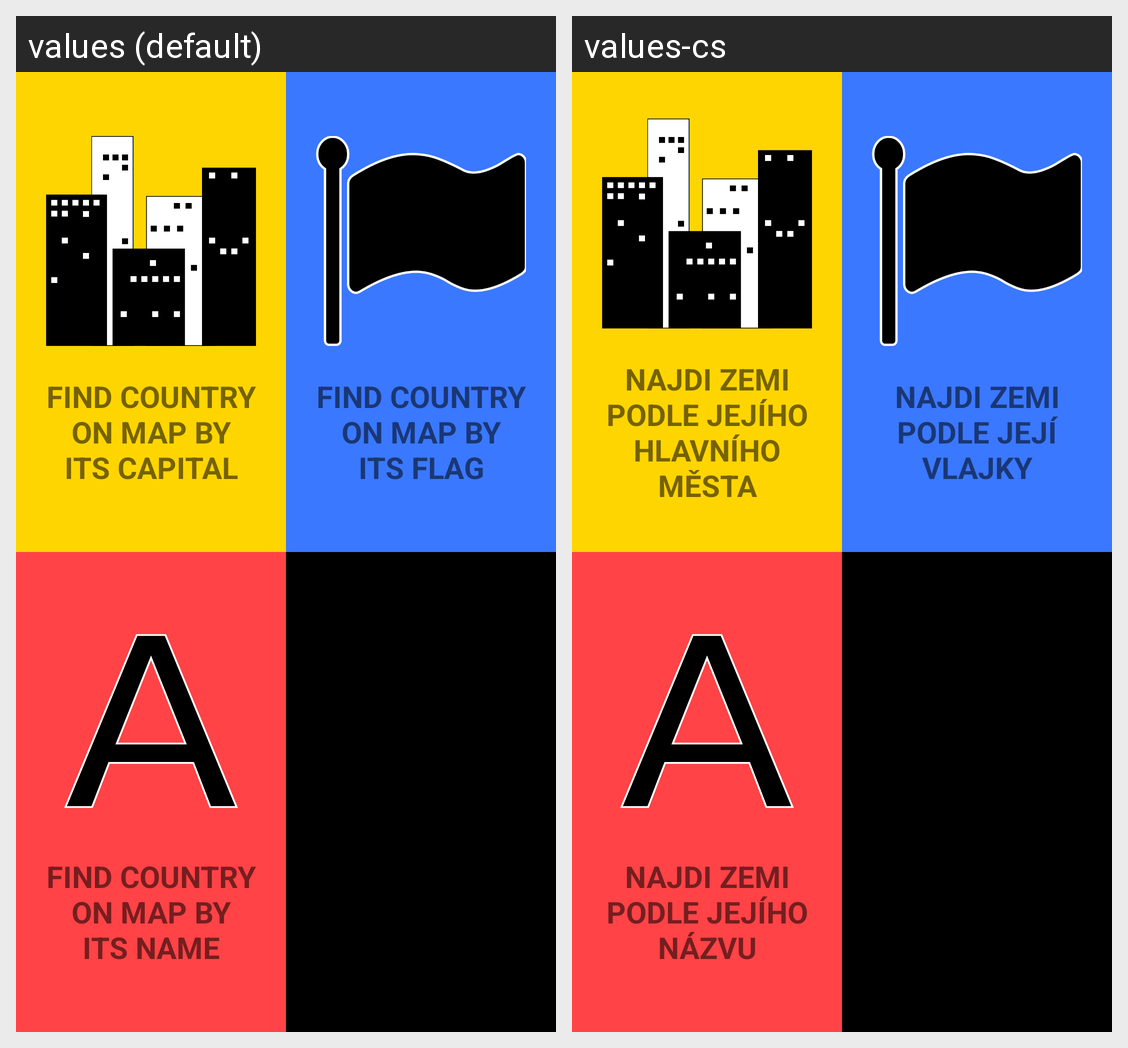

The same Android screen rendered under two of its app's locales, left to right. List the strings drawn on it with the default value and each locale's translation.
Android screen res/layout/activity_main_menu_map_quiz.xml rendered under 2 locales, left to right: values (default), values-cs. Device: Nexus 5 (rendered at 1080×1920; each locale shown at half size, 540×960, under a caption strip naming it); theme MyMaterialTheme.
Strings drawn on this screen, with the default value and each locale's value (text and hints the layout hard-codes, and strings that could not be matched under every locale, appear in the picture but are not listed):

find_country_on_map_by_capital
  values: Find country on map by its capital
  values-cs: Najdi zemi podle jejího hlavního města

find_country_on_map_by_flag
  values: Find country on map by its flag
  values-cs: Najdi zemi podle její vlajky

find_country_on_map_by_name
  values: Find country on map by its name
  values-cs: Najdi zemi podle jejího názvu
